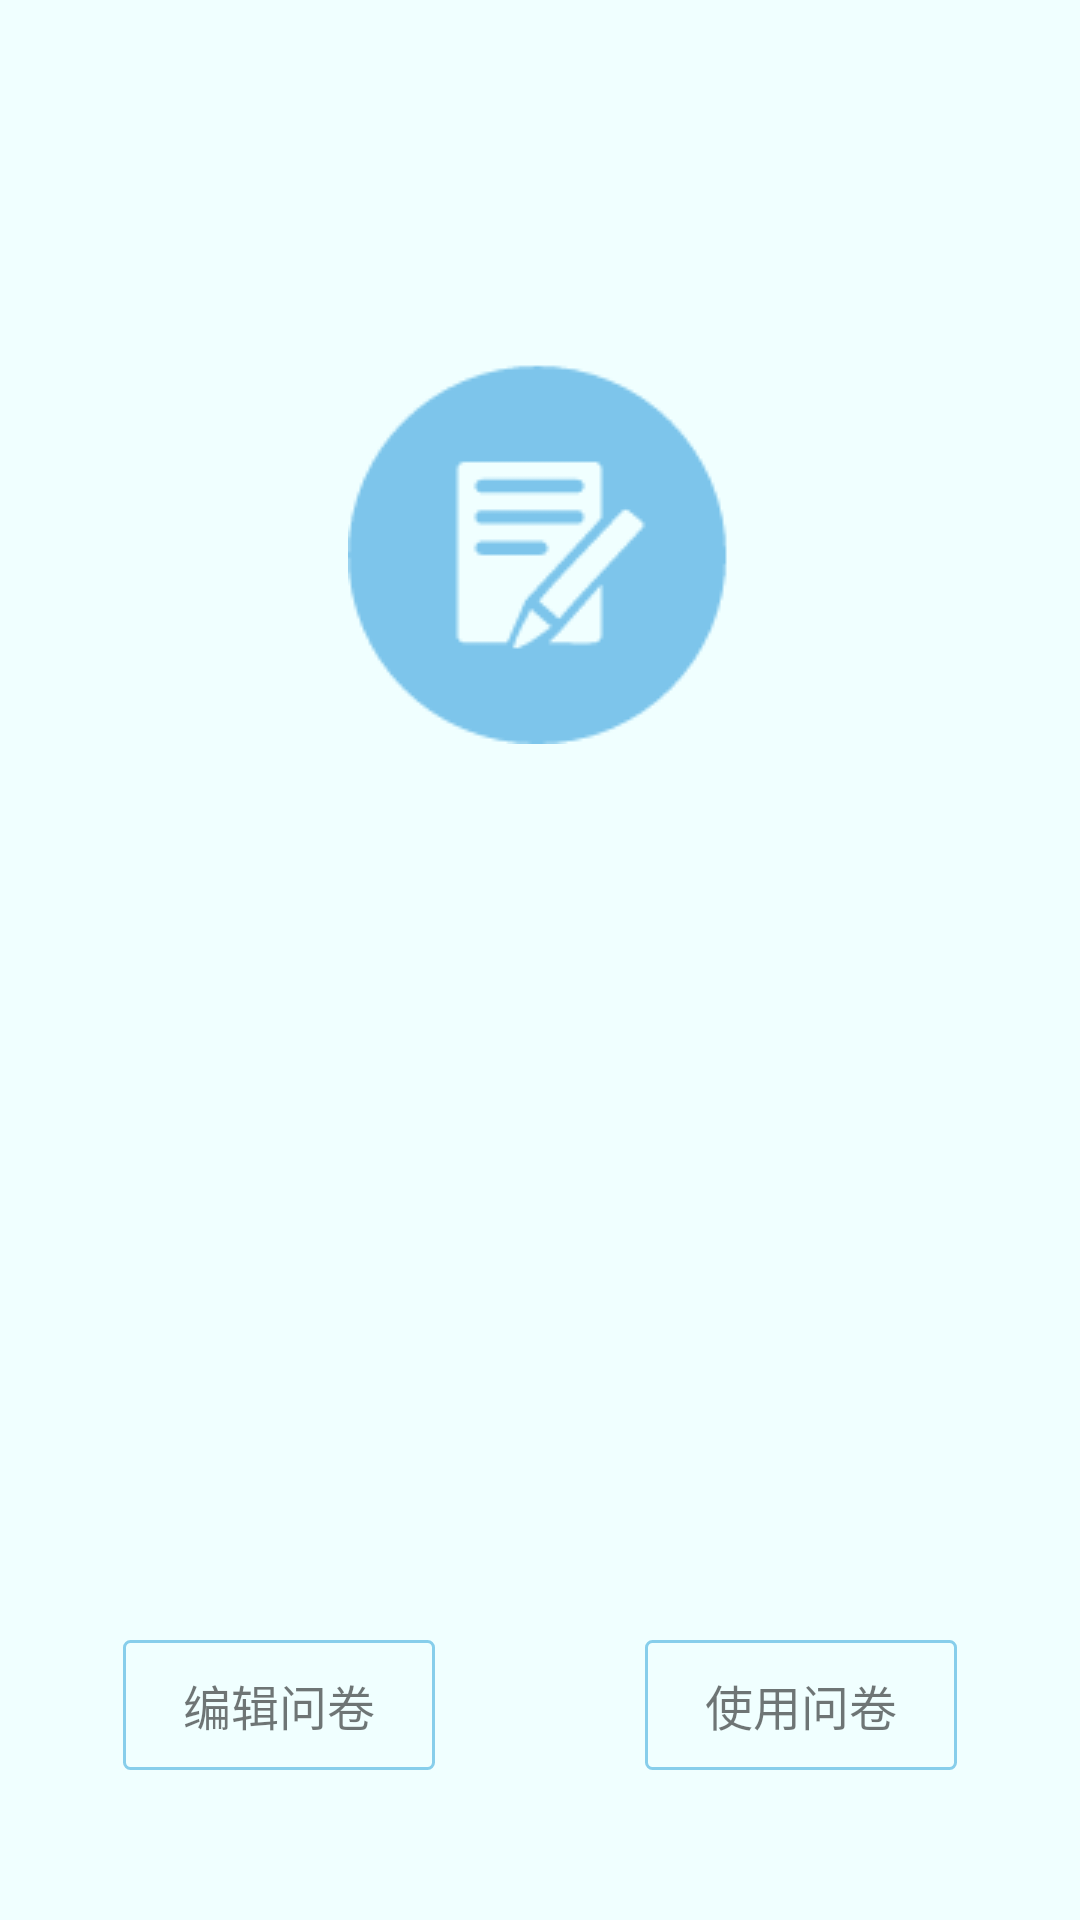

Layout XML and referenced resources for this Android screen:
<!-- AndroidManifest.xml: application theme AppTheme -->
<!-- res/layout/activity_main.xml -->
<?xml version="1.0" encoding="utf-8"?>
<RelativeLayout xmlns:android="http://schemas.android.com/apk/res/android"
    android:layout_width="match_parent"
    android:layout_height="match_parent"
    android:background="@color/azure"
    >

    <LinearLayout
        android:layout_width="match_parent"
        android:layout_height="wrap_content"
        android:gravity="center"
        android:layout_marginTop="120dp">
       <ImageView
           android:layout_width="wrap_content"
           android:layout_height="wrap_content"
           android:src="@drawable/survey"/>

    </LinearLayout>

    <LinearLayout
        android:layout_width="match_parent"
        android:layout_height="wrap_content"
        android:orientation="horizontal"
        android:gravity="center_horizontal"
        android:layout_alignParentBottom="true"
        android:layout_marginBottom="50dp">

        <TextView
            android:id="@+id/activity_main_edit"
            android:layout_width="wrap_content"
            android:layout_height="wrap_content"
            android:text="编辑问卷"
            android:background="@drawable/textview_border"
            android:textSize="16sp"
            android:layout_marginRight="70dp"/>


        <TextView
            android:id="@+id/activity_main_show"
            android:layout_width="wrap_content"
            android:layout_height="wrap_content"
            android:background="@drawable/textview_border"
            android:textSize="16sp"
            android:text="使用问卷"/>

    </LinearLayout>





</RelativeLayout>
<!-- resources referenced by this layout -->
<resources>
  <color name="azure">#F0FFFF</color>
  <!-- drawable survey: png bitmap (drawable, 3302 bytes) -->
  <!-- drawable textview_border (drawable) -->
  <?xml version="1.0" encoding="utf-8"?>
  <shape xmlns:android="http://schemas.android.com/apk/res/android"
      android:shape="rectangle">
  
      <corners
          android:radius="2dp" />
  
      <stroke
          android:width="1dp"
          android:color="@color/skyblue"/>
  
      <padding
          android:bottom="10dp"
          android:top="10dp"
          android:left="20dp"
          android:right="20dp"
          />
  
  </shape>
  <style name="AppTheme" parent="Theme.AppCompat.Light.DarkActionBar">
          
          <item name="colorPrimary">@color/colorPrimary</item>
          <item name="colorPrimaryDark">@color/colorPrimaryDark</item>
          <item name="colorAccent">@color/colorAccent</item>
          <item name="windowNoTitle">true</item>
  
          
          <item name="android:textColorHint">@color/wordlevel2</item>
          <item name="colorControlNormal">@color/wordlevel2</item>
          <item name="colorControlActivated">@color/colorPrimary</item>
          <item name="colorControlHighlight">@color/white</item>
      </style>
  <color name="skyblue">#87CEEB</color>
  <color name="colorPrimary">#6495ed</color>
  <color name="colorPrimaryDark">#303F9F</color>
  <color name="colorAccent">#FF4081</color>
  <color name="wordlevel2">#7C7C7C</color>
  <color name="white">#FFFFFF</color>
</resources>
